Dataset: cropped_dataset (GitHub, rumreichf/growbot-workspace). Classes: cactus, green plant, lavender, leafy plant, lillies, succulent.

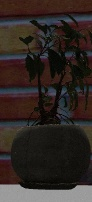
Label: leafy plant

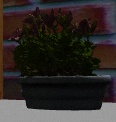
Label: lillies

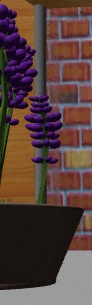
Label: lavender

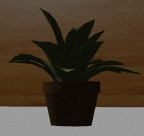
Label: green plant

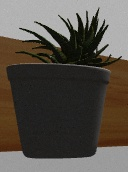
Label: succulent

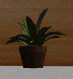
Label: green plant
